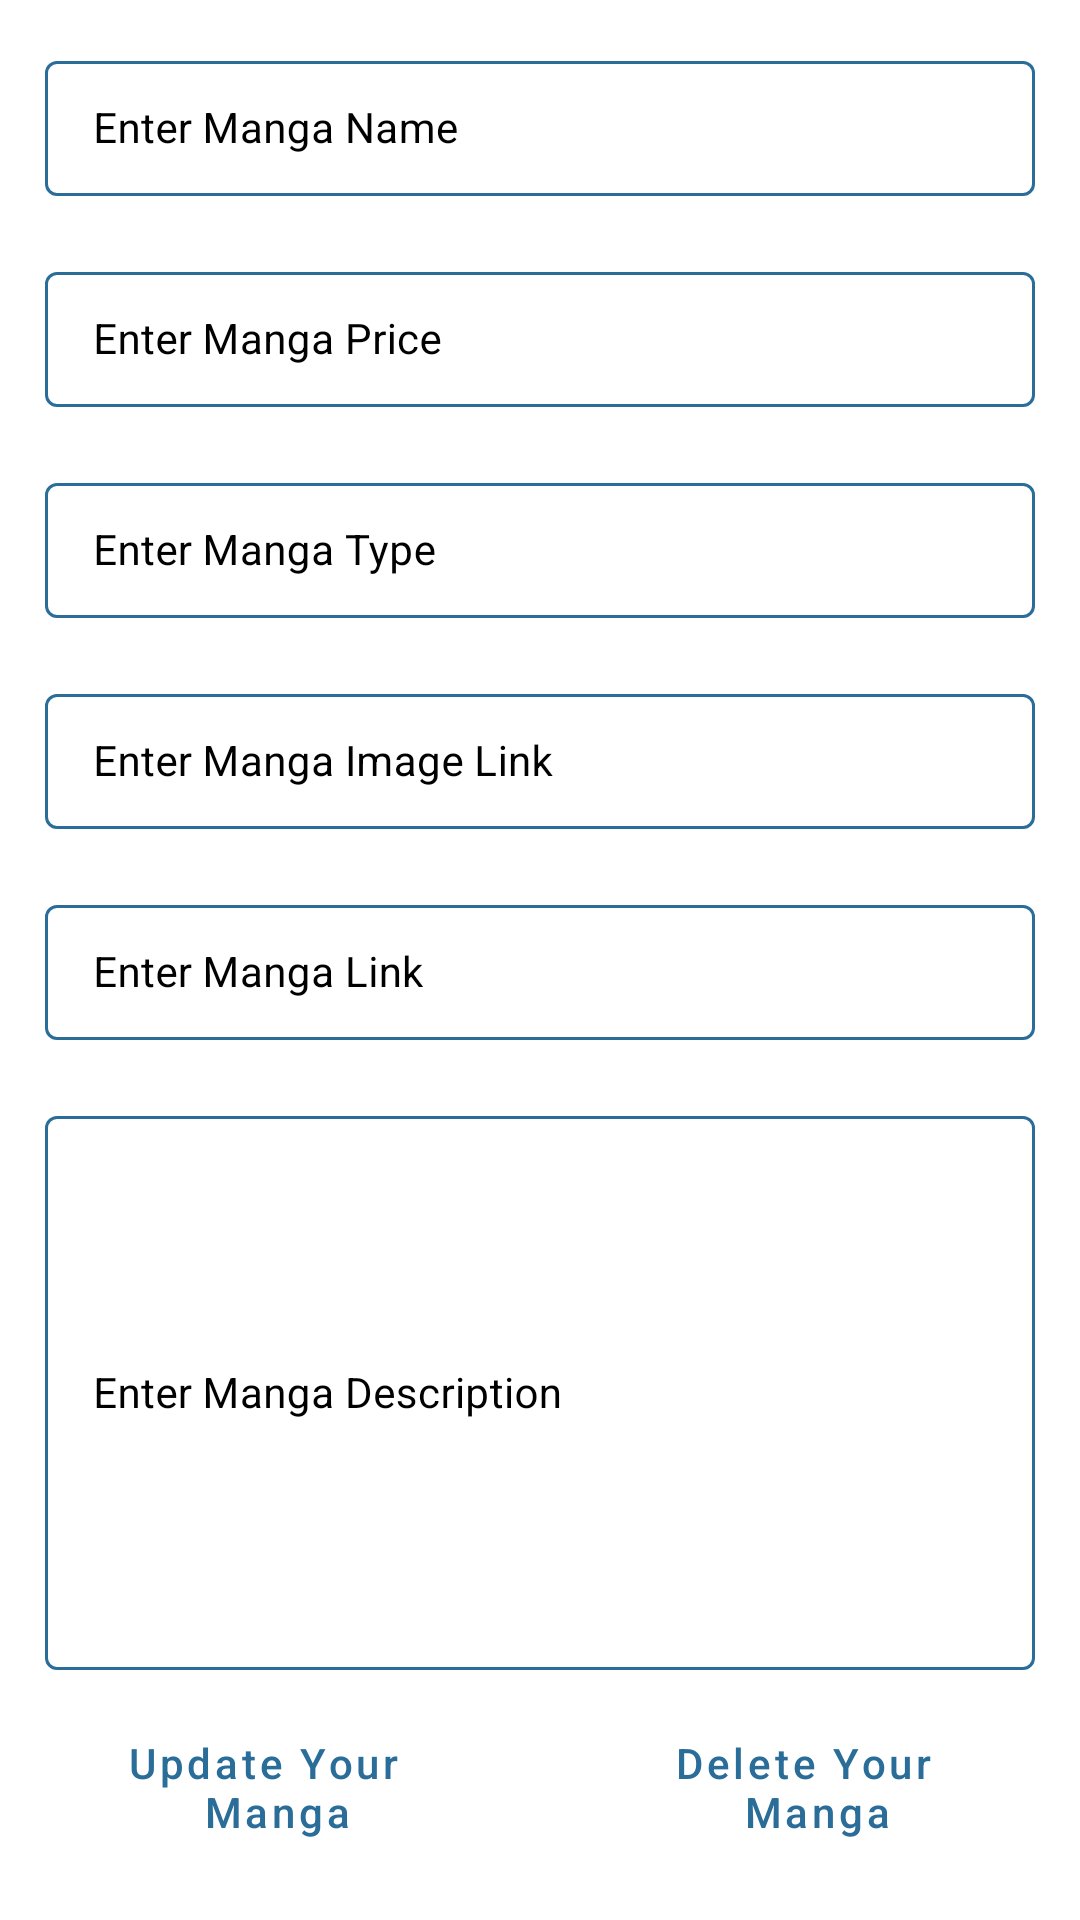

The Android layout XML behind this screen, and the referenced resources:
<!-- AndroidManifest.xml: application theme Theme.peeradech.p.project_crud_firebase -->
<!-- res/layout/activity_edit_manga.xml -->
<?xml version="1.0" encoding="utf-8"?>
<ScrollView xmlns:android="http://schemas.android.com/apk/res/android"
    xmlns:app="http://schemas.android.com/apk/res-auto"
    xmlns:tools="http://schemas.android.com/tools"
    android:layout_width="match_parent"
    android:layout_height="match_parent"
    android:background="@color/white"
    tools:context=".EditMangaActivity">

    <RelativeLayout
        android:layout_width="match_parent"
        android:layout_height="wrap_content">

        
        <LinearLayout
            android:layout_width="match_parent"
            android:layout_height="wrap_content"
            android:orientation="vertical">

            
            <com.google.android.material.textfield.TextInputLayout
                android:id="@+id/idTILMangaName"
                style="@style/LoginTextInputLayoutStyle"
                android:layout_width="match_parent"
                android:layout_height="wrap_content"
                android:layout_marginLeft="10dp"
                android:layout_marginTop="10dp"
                android:layout_marginRight="10dp"
                android:hint="@string/enter_Manga_name"
                android:padding="5dp"
                android:textColorHint="@color/black"
                app:hintTextColor="@color/black">

                <com.google.android.material.textfield.TextInputEditText
                    android:id="@+id/idEdtMangaName"
                    android:layout_width="match_parent"
                    android:layout_height="match_parent"
                    android:ems="10"
                    android:importantForAutofill="no"
                    android:inputType="textImeMultiLine|textMultiLine"
                    android:textColor="@color/black"
                    android:textColorHint="@color/white"
                    android:textSize="14sp" />
            </com.google.android.material.textfield.TextInputLayout>

            

            <com.google.android.material.textfield.TextInputLayout
                android:id="@+id/idTILMangaPrice"
                style="@style/LoginTextInputLayoutStyle"
                android:layout_width="match_parent"
                android:layout_height="wrap_content"
                android:layout_marginLeft="10dp"
                android:layout_marginTop="10dp"
                android:layout_marginRight="10dp"
                android:hint="@string/enter_Manga_price"
                android:padding="5dp"
                android:textColorHint="@color/black"
                app:boxStrokeColor="@color/purple_200"
                app:hintTextColor="@color/black">

                <com.google.android.material.textfield.TextInputEditText
                    android:id="@+id/idEdtMangaPrice"
                    android:layout_width="match_parent"
                    android:layout_height="match_parent"
                    android:ems="10"
                    android:importantForAutofill="no"
                    android:inputType="phone"
                    android:textColor="@color/black"
                    android:textColorHint="@color/white"
                    android:textSize="14sp"
                    app:boxStrokeColor="@color/purple_200" />
            </com.google.android.material.textfield.TextInputLayout>

            

            <com.google.android.material.textfield.TextInputLayout
                android:id="@+id/idTILMangaSuitedFor"
                style="@style/LoginTextInputLayoutStyle"
                android:layout_width="match_parent"
                android:layout_height="wrap_content"
                android:layout_marginLeft="10dp"
                android:layout_marginTop="10dp"
                android:layout_marginRight="10dp"
                android:hint="@string/enter_Manga_suited_for"
                android:padding="5dp"
                android:textColorHint="@color/black"
                app:hintTextColor="@color/black">

                <com.google.android.material.textfield.TextInputEditText
                    android:id="@+id/idEdtSuitedFor"
                    android:layout_width="match_parent"
                    android:layout_height="match_parent"
                    android:ems="10"
                    android:importantForAutofill="no"
                    android:inputType="textImeMultiLine|textMultiLine"
                    android:textColor="@color/black"
                    android:textColorHint="@color/white"
                    android:textSize="14sp" />
            </com.google.android.material.textfield.TextInputLayout>

            

            <com.google.android.material.textfield.TextInputLayout
                android:id="@+id/idTILMangaImageLink"
                style="@style/LoginTextInputLayoutStyle"
                android:layout_width="match_parent"
                android:layout_height="wrap_content"
                android:layout_marginLeft="10dp"
                android:layout_marginTop="10dp"
                android:layout_marginRight="10dp"
                android:hint="@string/enter_Manga_image_link"
                android:padding="5dp"
                android:textColorHint="@color/black"
                app:hintTextColor="@color/black">

                <com.google.android.material.textfield.TextInputEditText
                    android:id="@+id/idEdtMangaImageLink"
                    android:layout_width="match_parent"
                    android:layout_height="match_parent"
                    android:ems="10"
                    android:importantForAutofill="no"
                    android:inputType="textImeMultiLine|textMultiLine"
                    android:textColor="@color/black"
                    android:textColorHint="@color/white"
                    android:textSize="14sp" />
            </com.google.android.material.textfield.TextInputLayout>

            

            <com.google.android.material.textfield.TextInputLayout
                android:id="@+id/idTILMangaLink"
                style="@style/LoginTextInputLayoutStyle"
                android:layout_width="match_parent"
                android:layout_height="wrap_content"
                android:layout_marginLeft="10dp"
                android:layout_marginTop="10dp"
                android:layout_marginRight="10dp"
                android:hint="@string/enter_Manga_link"
                android:padding="5dp"
                android:textColorHint="@color/black"
                app:hintTextColor="@color/black">

                <com.google.android.material.textfield.TextInputEditText
                    android:id="@+id/idEdtMangaLink"
                    android:layout_width="match_parent"
                    android:layout_height="match_parent"
                    android:ems="10"
                    android:importantForAutofill="no"
                    android:inputType="textImeMultiLine|textMultiLine"
                    android:textColor="@color/black"
                    android:textColorHint="@color/white"
                    android:textSize="14sp" />
            </com.google.android.material.textfield.TextInputLayout>


            
            <com.google.android.material.textfield.TextInputLayout
                android:id="@+id/idTILMangaDescription"
                style="@style/LoginTextInputLayoutStyle"
                android:layout_width="match_parent"
                android:layout_height="200dp"
                android:layout_marginLeft="10dp"
                android:layout_marginTop="10dp"
                android:layout_marginRight="10dp"
                android:hint="@string/enter_Manga_description"
                android:padding="5dp"
                android:textColorHint="@color/black"
                app:hintTextColor="@color/black">

                <com.google.android.material.textfield.TextInputEditText
                    android:id="@+id/idEdtMangaDescription"
                    android:layout_width="match_parent"
                    android:layout_height="match_parent"
                    android:ems="10"
                    android:importantForAutofill="no"
                    android:inputType="textImeMultiLine|textMultiLine"
                    android:textColor="@color/black"
                    android:textColorHint="@color/white"
                    android:textSize="14sp" />
            </com.google.android.material.textfield.TextInputLayout>

            <LinearLayout
                android:layout_width="match_parent"
                android:layout_height="wrap_content"
                android:orientation="horizontal"
                android:weightSum="2">

                
                <Button
                    android:id="@+id/idBtnAddManga"
                    style="?android:attr/buttonBarButtonStyle"
                    android:layout_width="0dp"
                    android:layout_height="wrap_content"
                    android:layout_marginStart="10dp"
                    android:layout_marginTop="10dp"
                    android:layout_marginEnd="10dp"
                    android:layout_marginBottom="10dp"
                    android:layout_weight="1"
                    android:background="@drawable/button_back"
                    android:text="@string/update_your_n_Manga"
                    android:textAllCaps="false" />

                
                <Button
                    android:id="@+id/idBtnDeleteManga"
                    style="?android:attr/buttonBarButtonStyle"
                    android:layout_width="0dp"
                    android:layout_height="wrap_content"
                    android:layout_marginStart="10dp"
                    android:layout_marginTop="10dp"
                    android:layout_marginEnd="10dp"
                    android:layout_marginBottom="10dp"
                    android:layout_weight="1"
                    android:background="@drawable/button_back"
                    android:text="@string/delete_your_n_Manga"
                    android:textAllCaps="false" />

            </LinearLayout>
        </LinearLayout>

        <ProgressBar
            android:id="@+id/idPBLoading"
            android:layout_width="wrap_content"
            android:layout_height="wrap_content"
            android:layout_centerInParent="true"
            android:layout_gravity="center"
            android:layout_marginTop="20dp"
            android:indeterminate="true"
            android:indeterminateDrawable="@drawable/progress_back"
            android:visibility="gone" />

    </RelativeLayout>


</ScrollView>
<!-- resources referenced by this layout -->
<resources>
  <color name="black">#FF000000</color>
  <color name="purple_200">#296D98</color>
  <color name="white">#FFFFFFFF</color>
  <!-- drawable button_back (drawable) -->
  <?xml version="1.0" encoding="utf-8"?>
  <shape xmlns:android="http://schemas.android.com/apk/res/android"
      android:shape="rectangle">
      
      <corners android:radius="20dp" />
      
      <solid android:color="@color/dark_blue_shade" />
  
  </shape>
  <!-- drawable progress_back (drawable) -->
  <?xml version="1.0" encoding="utf-8"?>
  <rotate xmlns:android="http://schemas.android.com/apk/res/android"
      android:fromDegrees="0"
      android:pivotX="50%"
      android:pivotY="50%"
      android:toDegrees="360">
  
      
      <shape
          android:innerRadiusRatio="3"
          android:shape="ring"
          android:thicknessRatio="8"
          android:useLevel="false">
  
          
          <size
              android:width="76dip"
              android:height="76dip" />
  
          
          <gradient
              android:angle="0"
              android:endColor="#00ffffff"
              android:startColor="@color/deep_red"
              android:type="sweep"
              android:useLevel="false" />
      </shape>
  
  </rotate>
  <string name="delete_your_n_Manga">Delete Your \n Manga</string>
  <string name="enter_Manga_description">Enter Manga Description</string>
  <string name="enter_Manga_image_link">Enter Manga Image Link</string>
  <string name="enter_Manga_link">Enter Manga Link</string>
  <string name="enter_Manga_name">Enter Manga Name</string>
  <string name="enter_Manga_price">Enter Manga Price</string>
  <string name="enter_Manga_suited_for">Enter Manga Type</string>
  <string name="update_your_n_Manga">Update Your \n Manga</string>
  <style name="LoginTextInputLayoutStyle" parent="Widget.MaterialComponents.TextInputLayout.OutlinedBox.Dense">
          <item name="boxStrokeColor">#296D98</item>
          <item name="boxStrokeWidth">1dp</item>
      </style>
  <style name="Theme.peeradech.p.project_crud_firebase" parent="Theme.MaterialComponents.DayNight.DarkActionBar">
          
          <item name="colorPrimary">@color/purple_500</item>
          <item name="colorPrimaryVariant">@color/purple_700</item>
          <item name="colorOnPrimary">@color/white</item>
          
          <item name="colorSecondary">@color/teal_200</item>
          <item name="colorSecondaryVariant">@color/teal_700</item>
          <item name="colorOnSecondary">@color/black</item>
          
          <item name="android:statusBarColor" tools:targetApi="l">?attr/colorPrimaryVariant</item>
          
      </style>
  <color name="dark_blue_shade">#0D2162</color>
  <color name="deep_red">#8B0000</color>
  <color name="purple_500">#296D98</color>
  <color name="purple_700">#296D98</color>
  <color name="teal_200">#FF03DAC5</color>
  <color name="teal_700">#FF018786</color>
</resources>
